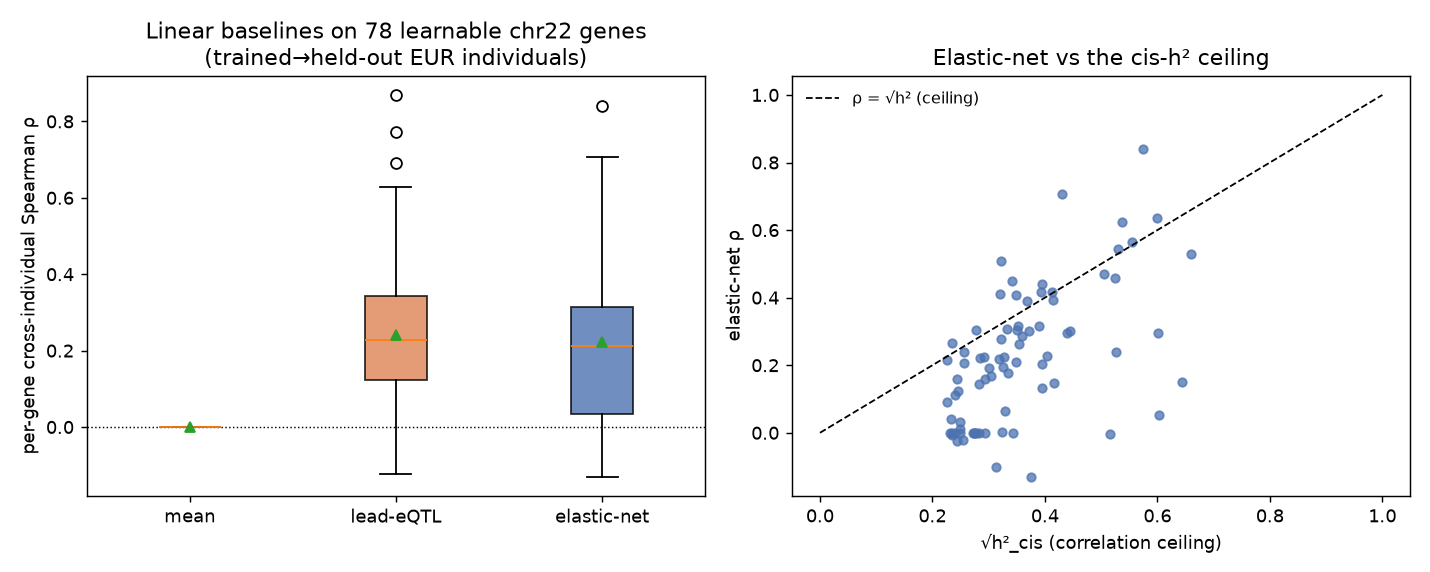

The file beside this chart, header and first rows:
gene_id, gene, n_snp, rho_lead, rho_enet, rho_mean, r_enet, enet_nonzero, h2_eur
ENSG00000198089.9, SFI1, 575, 0.305, 0.3044, 0.0, 0.2576, 8, 0.07745
ENSG00000128245.9, YWHAH, 688, 0.2491, 0.2068, 0.0, 0.2204, 16, 0.06514
ENSG00000167077.7, MEI1, 488, 0.2308, 0.3171, 0.0, 0.2407, 14, 0.1245
ENSG00000183569.12, SERHL2, 779, 0.3912, 0.4172, 0.0, 0.3878, 26, 0.1701
ENSG00000100003.12, SEC14L2, 621, -0.09288, -0.00692, 0.0, -0.1215, 5, 0.05479
ENSG00000188636.3, RTL6, 854, 0.06163, -0.02263, 0.0, -0.03831, 11, 0.0649
ENSG00000100368.8, CSF2RB, 853, 0.3808, 0.4694, 0.0, 0.4185, 21, 0.2544
ENSG00000100147.8, CCDC134, 498, 0.43, 0.4084, 0.0, 0.4066, 9, 0.122
ENSG00000100311.12, PDGFB, 839, 0.3276, 0.3916, 0.0, 0.3354, 19, 0.1722
ENSG00000167065.9, DUSP18, 794, 0.2623, 0.205, 0.0, 0.3187, 10, 0.1559
ENSG00000075275.12, CELSR1, 1094, -0.09276, -0.1304, 0.0, -0.1, 13, 0.1409
ENSG00000128394.12, APOBEC3F, 681, 0.1546, 0.1605, 0.0, 0.06864, 37, 0.08564
ENSG00000100336.13, APOL4, 846, 0.6175, 0.6225, 0.0, 0.6264, 29, 0.2892
ENSG00000100243.15, CYB5R3, 814, 0.1684, 0.2276, 0.0, 0.2812, 42, 0.1623
ENSG00000128203.6, ASPHD2, 742, 0.03671, 0.1126, 0.0, 0.09993, 27, 0.05803
ENSG00000100197.15, CYP2D6, 516, 0.3602, 0.0, 0.0, 0.0, 0, 0.08623
ENSG00000185686.13, PRAME, 1114, 0.2389, 0.0, 0.0, 0.0, 0, 0.07529
ENSG00000073169.9, SELENOO, 905, 0.1908, 0.1604, 0.0, 0.1718, 10, 0.05965
ENSG00000079974.13, RABL2B, 389, -0.03648, -0.02325, 0.0, -0.005843, 11, 0.05929
ENSG00000183597.11, TANGO2, 753, -0.08359, 0.0, 0.0, 0.0, 0, 0.07571
ENSG00000179750.11, APOBEC3B, 684, 0.4364, 0.15, 0.0, 0.3936, 44, 0.4149
ENSG00000077935.12, SMC1B, 654, 0.4843, 0.4172, 0.0, 0.4659, 35, 0.1539
ENSG00000198951.6, NAGA, 546, 0.3755, 0.4112, 0.0, 0.4089, 18, 0.1025
ENSG00000099949.13, LZTR1, 701, -0.04383, 0.2779, 0.0, 0.2576, 25, 0.1039
ENSG00000100266.11, PACSIN2, 727, 0.2099, 0.1783, 0.0, 0.1347, 19, 0.112
ENSG00000099984.6, GSTT2, 663, 0.3485, 0.5445, 0.0, 0.5334, 58, 0.2803
ENSG00000184436.7, THAP7, 708, 0.2776, 0.286, 0.0, 0.4295, 11, 0.1287
ENSG00000100116.11, GCAT, 439, 0.3147, 0.5074, 0.0, 0.5112, 23, 0.1042
ENSG00000075240.12, GRAMD4, 978, -0.104, 0.06335, 0.0, -0.02262, 16, 0.1077
ENSG00000184117.7, NIPSNAP1, 517, 0.302, 0.2398, 0.0, 0.2881, 10, 0.06516
ENSG00000185838.9, GNB1L, 726, 0.2216, 0.0, 0.0, 0.0, 0, 0.05346
ENSG00000128276.6, RFPL3, 1230, 0.1664, 0.0, 0.0, 0.0, 0, 0.05801
ENSG00000100031.14, GGT1, 700, 0.4263, 0.3055, 0.0, 0.3263, 27, 0.1224
ENSG00000128185.5, DGCR6L, 723, 0.1866, 0.0, 0.0, 0.0, 0, 0.1178
ENSG00000167074.9, TEF, 376, 0.567, 0.4505, 0.0, 0.4928, 42, 0.1164
ENSG00000099940.6, SNAP29, 564, 0.1884, 0.2172, 0.0, 0.26, 102, 0.1017
ENSG00000183172.6, SMDT1, 560, 0.2853, 0.3025, 0.0, 0.3177, 13, 0.1388
ENSG00000100364.13, KIAA0930, 810, 0.6273, 0.2958, 0.0, 0.2954, 104, 0.3623
ENSG00000186716.14, BCR, 527, 0.1028, 0.2661, 0.0, 0.1863, 11, 0.05497
ENSG00000075234.12, TTC38, 619, 0.5297, 0.2643, 0.0, 0.4053, 20, 0.1249
ENSG00000100320.16, RBFOX2, 412, 0.06953, 0.08997, 0.0, 0.0747, 13, 0.05131
ENSG00000100154.10, TTC28, 450, 0.1213, 0.1454, 0.0, 0.1044, 60, 0.08011
ENSG00000100271.11, TTLL1, 792, -0.02549, 0.002056, 0.0, 0.03467, 54, 0.1049
ENSG00000099889.9, ARVCF, 774, -0.04181, 0.0, 0.0, 0.0, 0, 0.06199
ENSG00000100417.7, PMM1, 426, 0.3174, 0.1691, 0.0, 0.3302, 35, 0.09251
ENSG00000183762.8, KREMEN1, 567, 0.02062, 0.01205, 0.0, 0.09985, 26, 0.06219
ENSG00000184470.13, TXNRD2, 826, 0.2971, 0.2167, 0.0, 0.2311, 16, 0.05081
ENSG00000128218.7, VPREB3, 831, 0.07498, 0.1962, 0.0, 0.2084, 23, 0.1058
ENSG00000177663.8, IL17RA, 853, 0.1424, 0.0, 0.0, 0.0, 0, 0.08019
ENSG00000069998.8, HDHD5, 863, 0.2645, 0.1903, 0.0, 0.2251, 24, 0.09068
ENSG00000183773.10, AIFM3, 654, 0.1481, 0.0, 0.0, 0.0, 0, 0.0773
ENSG00000128408.7, RIBC2, 654, 0.6911, 0.7064, 0.0, 0.7174, 37, 0.1853
ENSG00000184702.12, SEPTIN5, 737, 0.1886, 0.1227, 0.0, 0.2089, 32, 0.06059
ENSG00000243156.2, MICAL3, 940, 0.2254, 0.2241, 0.0, 0.2356, 39, 0.1076
ENSG00000100299.12, ARSA, 861, 0.3551, 0.439, 0.0, 0.4141, 7, 0.1554
ENSG00000133466.9, C1QTNF6, 765, 0.2099, 0.389, 0.0, 0.3416, 13, 0.1349
ENSG00000184983.4, NDUFA6, 549, 0.1412, 0.05349, 0.0, 0.1324, 23, 0.3634
ENSG00000100298.11, APOBEC3H, 736, 0.1457, 0.2201, 0.0, 0.1444, 31, 0.08139
ENSG00000100300.12, TSPO, 960, -0.1236, -0.09988, 0.0, -0.1122, 16, 0.09756
ENSG00000100321.10, SYNGR1, 650, 0.5009, 0.5299, 0.0, 0.5645, 20, 0.4344
... 18 more rows
